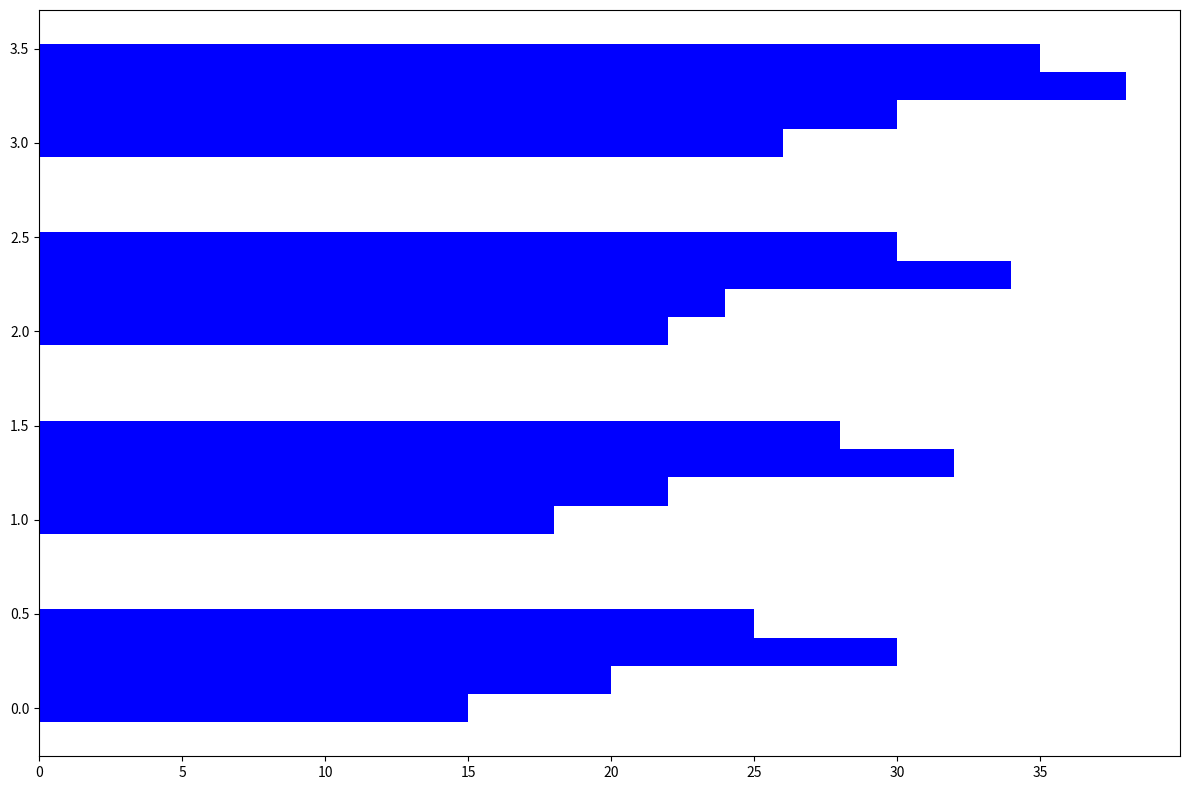

This chart was generated by the following Python code:
import matplotlib.pyplot as plt
import numpy as np

years = ['2017', '2018', '2019', '2020']
categories = ['Adventure', 'Culture', 'Food', 'Nature']
data = np.array([
    [15, 18, 22, 26],
    [20, 22, 24, 30],
    [30, 32, 34, 38],
    [25, 28, 30, 35],
])

fig, ax = plt.subplots(figsize=(12, 8))

bar_height = 0.15
y = np.arange(len(years))
color = 'blue'

for i in range(len(categories)):
    ax.barh(y + i * bar_height, data[i], height=bar_height, color=color)

# Removed text annotations showing the data values
# Removed axis labels, title, and yticks labels

plt.tight_layout()
plt.show()
